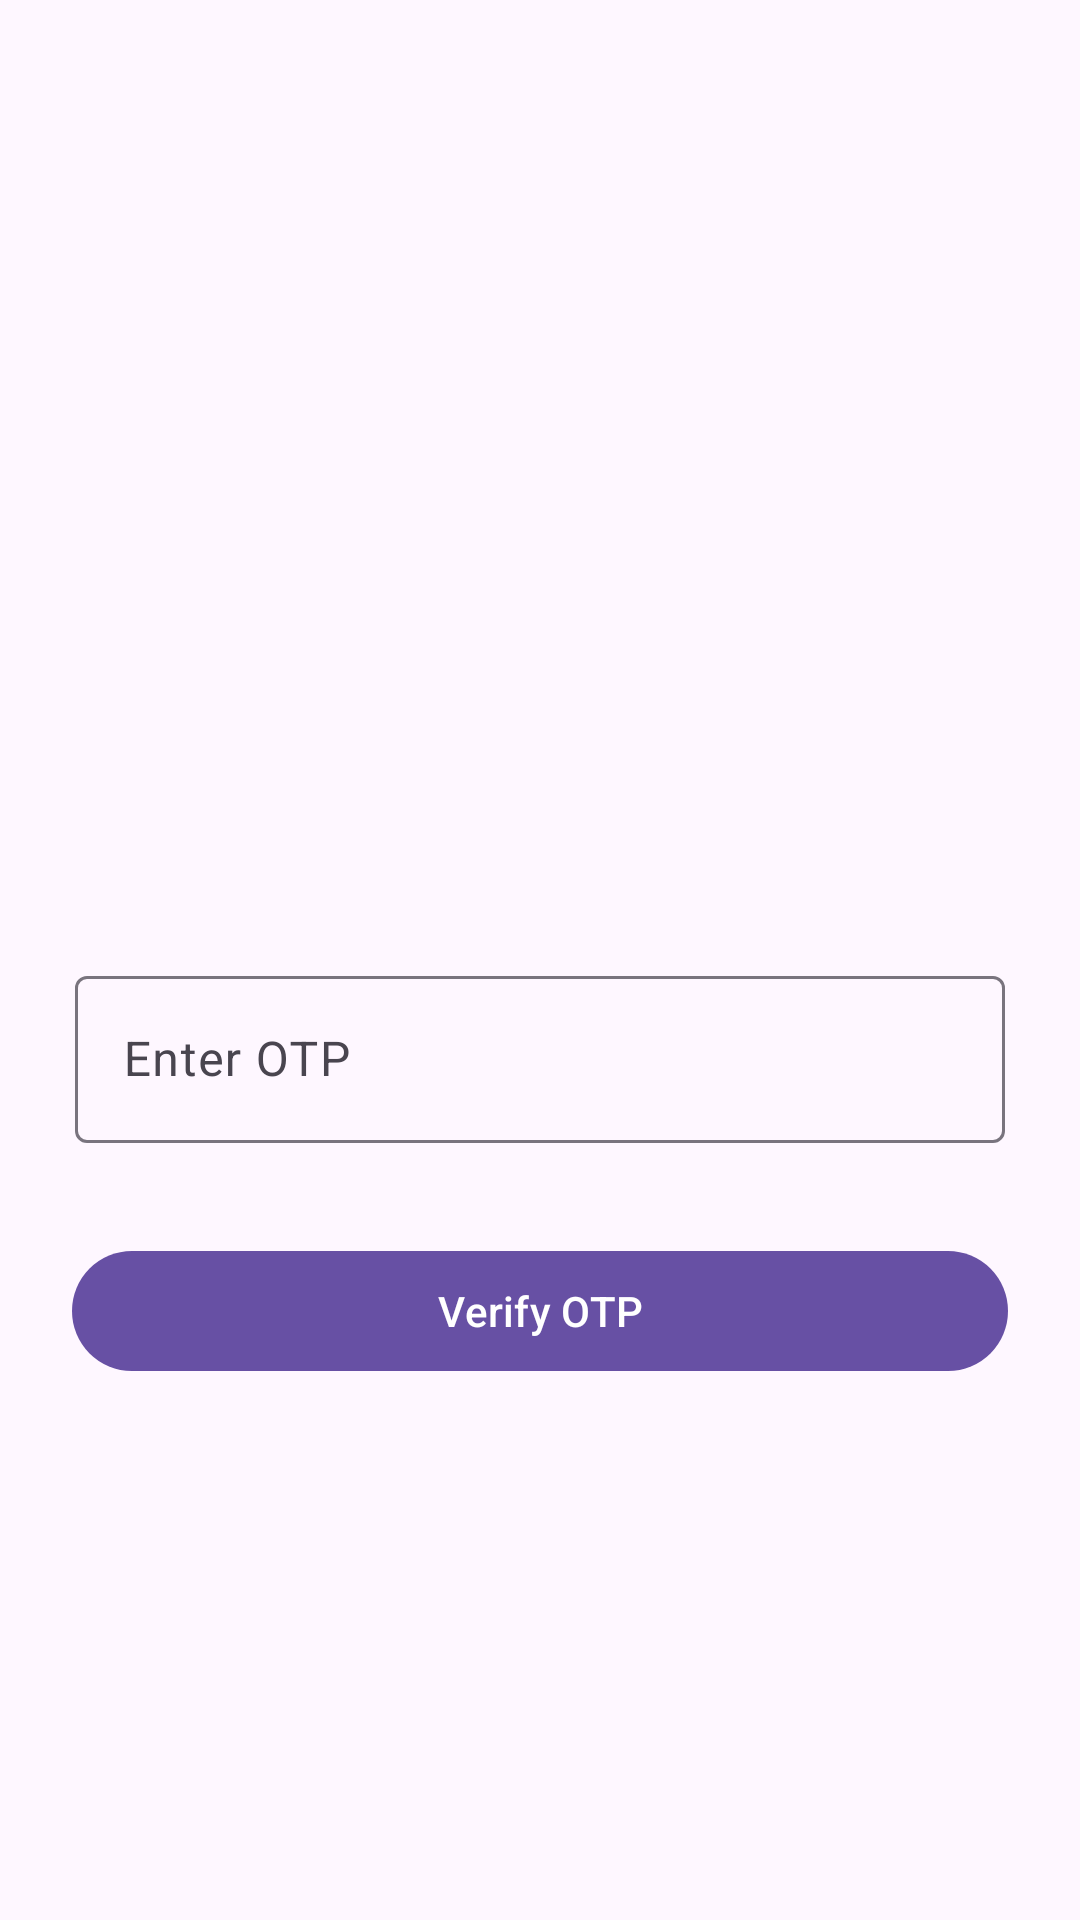

Android layout source for this screen:
<!-- AndroidManifest.xml: application theme Theme.PoojaKit -->
<!-- res/layout/activity_otp.xml -->
<?xml version="1.0" encoding="utf-8"?>
<androidx.constraintlayout.widget.ConstraintLayout xmlns:android="http://schemas.android.com/apk/res/android"
    xmlns:app="http://schemas.android.com/apk/res-auto"
    xmlns:tools="http://schemas.android.com/tools"
    android:layout_width="match_parent"
    android:layout_height="match_parent"
    tools:context=".activities.LoginActivity">

    <ImageView
        android:layout_marginTop="20dp"
        android:id="@+id/loginImageView"
        android:layout_width="wrap_content"
        android:layout_height="300dp"
        android:src="@drawable/login"
        app:layout_constraintStart_toStartOf="parent"
        app:layout_constraintEnd_toEndOf="parent"
        app:layout_constraintTop_toTopOf="parent" />

    <com.google.android.material.textfield.TextInputLayout
        style="@style/Widget.Material3.TextInputLayout.OutlinedBox"
        android:id="@+id/textInputLayout"
        android:layout_width="match_parent"
        android:layout_height="wrap_content"
        app:layout_constraintTop_toBottomOf="@+id/loginImageView">

        <com.google.android.material.textfield.TextInputEditText
            android:id="@+id/userOtp"
            android:layout_width="match_parent"
            android:layout_height="wrap_content"
            android:layout_marginStart="25dp"
            android:layout_marginEnd="25dp"
            android:hint="Enter OTP"
            app:layout_constraintStart_toStartOf="parent"
            app:layout_constraintTop_toBottomOf="@+id/loginImageView" />
    </com.google.android.material.textfield.TextInputLayout>

    <com.google.android.material.button.MaterialButton
        android:id="@+id/verifyOtp"
        android:layout_width="0dp"
        android:layout_height="wrap_content"
        android:layout_marginStart="24dp"
        android:layout_marginTop="32dp"
        android:layout_marginEnd="24dp"
        android:text="Verify OTP"
        app:layout_constraintEnd_toEndOf="parent"
        app:layout_constraintStart_toStartOf="parent"
        app:layout_constraintTop_toBottomOf="@+id/textInputLayout" />




</androidx.constraintlayout.widget.ConstraintLayout>
<!-- resources referenced by this layout -->
<resources>
  <style name="Theme.PoojaKit" parent="Theme.MaterialComponents.DayNight.DarkActionBar">
          
          <item name="colorPrimary">@color/colorPrimary</item>
          <item name="colorPrimaryVariant">@color/colorSecondary</item>
          <item name="colorOnPrimary">@color/white</item>
          
          <item name="colorSecondary">@color/teal_200</item>
          <item name="colorSecondaryVariant">@color/teal_700</item>
          <item name="colorOnSecondary">@color/black</item>
          
          <item name="android:statusBarColor" tools:targetApi="l">?attr/colorPrimaryVariant</item>
          
      </style>
  <color name="colorPrimary">#FFBB86FC</color>
  <color name="colorSecondary">#FF6200EE</color>
  <color name="white">#FFFFFFFF</color>
  <color name="teal_200">#FF03DAC5</color>
  <color name="teal_700">#FF018786</color>
  <color name="black">#FF000000</color>
</resources>
